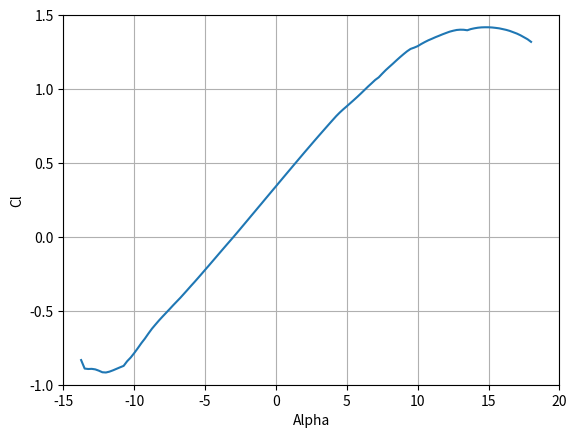
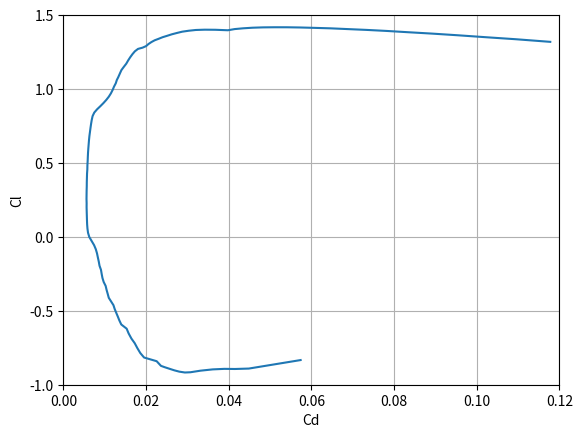
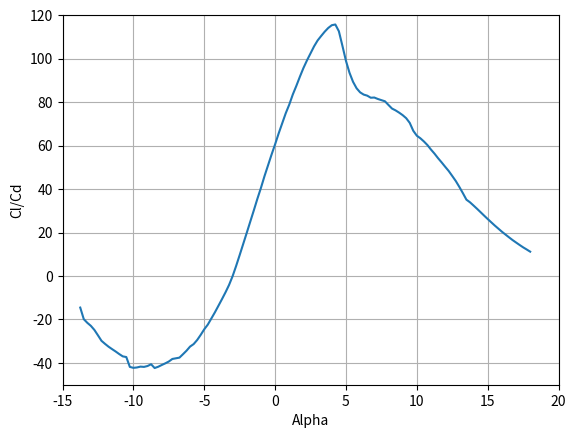
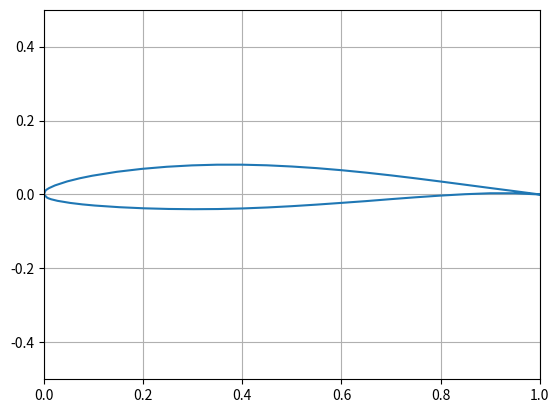

Python code for these plots, in order:
import numpy as np
import matplotlib.pyplot as plt

Airfoil_shape = [[1.000000, 0.950230, 0.900490, 0.850700, 0.800840, 0.750890, 0.700870, 0.650760, 0.600570, 0.550310, 0.500000, 0.449640, 0.399240, 0.348820, 0.298400, 0.248000, 0.197650, 0.147350, 0.097180, 0.072180, 0.047270, 0.022570, 0.010410, 0.005670, 0.003360, 0.000000, 0.006640, 0.009330, 0.014590, 0.027430, 0.052730, 0.077820, 0.102820, 0.152650, 0.202350, 0.252000, 0.301600, 0.351118, 0.400760, 0.450350, 0.500000, 0.549690, 0.599430, 0.649240, 0.699130, 0.749110, 0.799160, 0.849300, 0.899510, 0.949770, 1.000000],
                 [0.000000, 0.008810, 0.017390, 0.026180, 0.034920, 0.043440, 0.051530, 0.058990, 0.065620, 0.071250, 0.075670, 0.078940, 0.080620, 0.080590, 0.078720, 0.074990, 0.069290, 0.061380, 0.050630, 0.043790, 0.035440, 0.024600, 0.017190, 0.013200, 0.010710, 0.000000, -0.008710, -0.010400, -0.012910, -0.017160, -0.022800, -0.026850, -0.029950, -0.034460, -0.037450, -0.039190, -0.039840, -0.039390, -0.037780, -0.035140, -0.031640, -0.027450, -0.022780, -0.017990, -0.012650, -0.007640, -0.003080, 0.000740, 0.003290, 0.003300, 0.000000]]

Dornier = [[1.000000, 0.980040, 0.960080, 0.940120, 0.900200, 0.860280, 0.820360, 0.780440, 0.740520, 0.700600, 0.680640, 0.664670, 0.640720, 0.620760, 0.600800, 0.580840, 0.560880, 0.540920, 0.520960, 0.501000, 0.481040, 0.461080, 0.441120, 0.421160, 0.401200, 0.381240, 0.361280, 0.341320, 0.321360, 0.301400, 0.281440, 0.261480, 0.221560, 0.201600, 0.181640, 0.161680, 0.141720, 0.101800, 0.091820, 0.071860, 0.051900, 0.041920, 0.031940, 0.021960, 0.011980, 0.000000, 0.011980, 0.021960, 0.031940, 0.041920, 0.051900, 0.071860, 0.091820, 0.101800, 0.121760, 0.141720, 0.161680, 0.181640, 0.201600, 0.221560, 0.241520, 0.261480, 0.301400, 0.321360, 0.341320, 0.361280, 0.381240, 0.401200, 0.441120, 0.461080, 0.481040, 0.501000, 0.520960, 0.540920, 0.560880, 0.580840, 0.600800, 0.620760, 0.640720, 0.664670, 0.680640, 0.700600, 0.720600, 0.740520, 0.760480, 0.780440, 0.800400, 0.820360, 0.840320, 0.860280, 0.880240, 0.900200, 0.920150, 0.940120, 0.960600, 0.980040, 1.000000],
           [0.000000, 0.008280,  0.014770,  0.021560,  0.033130,  0.044220,  0.053090,  0.061680,  0.070060,  0.077050,  0.080240,  0.082430,  0.085430,  0.087820,  0.090020,  0.091820,  0.093410,  0.094810,  0.096210,  0.097210,  0.098000,  0.098600,  0.098800,  0.099000,  0.098600,  0.098200,  0.097800,  0.097210,  0.096410,  0.095610,  0.094610,  0.093410,  0.089820,  0.087030,  0.084030,  0.080640,  0.076850,  0.068440,  0.065470,  0.059480,  0.051700,  0.047110,  0.041520,  0.034730,  0.025900,  0.000000, -0.017370, -0.022560, -0.026150, -0.029020, -0.031540, -0.035250, -0.038800, -0.040320, -0.043110, -0.045710, -0.047710, -0.049900, -0.052090, -0.054090, -0.055890, -0.057680, -0.060480, -0.061680, -0.062470, -0.063270, -0.063470, -0.063470, -0.062270, -0.061080, -0.059880, -0.058280, -0.056290, -0.054290, -0.051900, -0.049300, -0.046510, -0.043310, -0.040120, -0.035930, -0.032730, -0.028740, -0.024350, -0.019760, -0.014970, -0.010780, -0.007380, -0.004390, -0.002200,  0.000000,  0.002000,  0.003000,  0.002900,  0.002600,  0.002300,  0.001000,  0.000000]]

NACA_2414 = [[1.000000, 0.997390, 0.989290, 0.975870, 0.957290, 0.933720, 0.905420, 0.872670, 0.835820, 0.795270, 0.751430, 0.704800, 0.655860, 0.605150, 0.553240, 0.500690, 0.448080, 0.395980, 0.344540, 0.294820, 0.247400, 0.202850, 0.161690, 0.124400, 0.091410, 0.063100, 0.039770, 0.021650, 0.008920, 0.001690, 0.000000, 0.003790, 0.012930, 0.027300, 0.046690, 0.070870, 0.099570, 0.132460, 0.169180, 0.209370, 0.252600, 0.298440, 0.346440, 0.396110, 0.447390, 0.499310, 0.551290, 0.602760, 0.653160, 0.701940, 0.748570, 0.792520, 0.833310, 0.870480, 0.903600, 0.932300, 0.956260, 0.975180, 0.988860, 0.997130, 1.000000],
             [0.001470, 0.002100, 0.003960, 0.007000, 0.011120, 0.016200, 0.022070, 0.028570, 0.035520, 0.042740, 0.050040, 0.057230, 0.064120, 0.070530, 0.076290, 0.081200, 0.085120, 0.087870, 0.089130, 0.088660, 0.086450, 0.082550, 0.077070, 0.070140, 0.061980, 0.052810, 0.042890, 0.032450, 0.021710, 0.010850, 0.000000, 0.010310, 0.019560, 0.027700, 0.034710, 0.040540, 0.045160, 0.048580, 0.050820, 0.051950, 0.052080, 0.051330, 0.049870, 0.047870, 0.045370, 0.042320, 0.038860, 0.035160, 0.031320, 0.027450, 0.023650, 0.019980, 0.016500, 0.013280, 0.010350, 0.007760, 0.005570, 0.003810, 0.002520, 0.001730, 0.001470]]

NACA_642415 = [[1.000000, 0.950320, 0.900660, 0.850920, 0.801090, 0.751150, 0.701110, 0.650960, 0.600870, 0.550400, 0.500000, 0.449540, 0.399040, 0.348530, 0.298030, 0.247560, 0.197140, 0.146810, 0.096620, 0.071620, 0.046730, 0.022070, 0.009960, 0.005260, 0.002990, 0.000000, 0.007010, 0.009740, 0.015040, 0.027930, 0.053270, 0.078380, 0.103380, 0.153190, 0.202860, 0.252440, 0.301970, 0.351470, 0.400960, 0.450460, 0.500000, 0.549600, 0.599280, 0.649040, 0.698890, 0.748850, 0.798970, 0.849080, 0.899340, 0.949680, 1.000000],
               [0.000000, 0.009760, 0.019820, 0.030200, 0.040620, 0.050840, 0.060550, 0.069540, 0.077620, 0.084560, 0.090160, 0.094140, 0.096140, 0.095410, 0.092600, 0.087710, 0.080660, 0.071220, 0.058640, 0.050750, 0.041210, 0.028830, 0.020380, 0.015790, 0.012910, 0.000000,-0.010910,-0.012990,-0.016100,-0.021390,-0.028570,-0.033790,-0.037960,-0.044300,-0.048820,-0.051910,-0.053720,-0.054210,-0.053300,-0.050340,-0.046040,-0.040760,-0.034780,-0.028340,-0.021670,-0.015040,-0.008780,-0.003280, 0.000860, 0.002880, 0.000000]]

Clark_YM15 = [[1.000000, 0.949500, 0.899040, 0.798210, 0.697490, 0.596910, 0.496490, 0.396260, 0.296260, 0.196510, 0.146840, 0.097340, 0.072670, 0.048090, 0.023700, 0.011640, 0.000000, 0.013200, 0.025910, 0.051160, 0.076300, 0.101380, 0.151490, 0.201500, 0.301420, 0.401280, 0.501120, 0.600940, 0.700730, 0.800510, 0.900280, 0.950150, 1.000000],
              [0.000800,  0.014660,  0.027930,  0.051960,  0.072890,  0.089930,  0.102080,  0.108730,  0.108690,  0.101360,  0.091750,  0.077250,  0.067600,  0.055450,  0.037920,  0.024900,  0.000000, -0.020250, -0.026510, -0.033740, -0.037680, -0.040210, -0.043190, -0.043670, -0.041130, -0.037300, -0.032560, -0.027230, -0.021290, -0.014860, -0.008030, -0.004410, -0.000800]]

Wortmann = [[1.000000, 0.998910, 0.995710, 0.990340, 0.982910, 0.973440, 0.961920, 0.948480, 0.932990, 0.915710, 0.896440, 0.875900, 0.853500, 0.829700, 0.804350, 0.777730, 0.749950, 0.721150, 0.691330, 0.660740, 0.629380, 0.597500, 0.565250, 0.532740, 0.499970, 0.467330, 0.434690, 0.402430, 0.370560, 0.339330, 0.308610, 0.278910, 0.249980, 0.222210, 0.195580, 0.170340, 0.146430, 0.124030, 0.103300, 0.084220, 0.066940, 0.051580, 0.038020, 0.026500, 0.017020, 0.009600, 0.004220, 0.001020, 0.000000, 0.001020, 0.004220, 0.009600, 0.017020, 0.026500, 0.038020, 0.051580, 0.066940, 0.084220, 0.103300, 0.124030, 0.146430, 0.170340, 0.195580, 0.222210, 0.249980, 0.278910, 0.308610, 0.339330, 0.370560, 0.402430, 0.434690, 0.467330, 0.499970, 0.532740, 0.565250, 0.597500, 0.629380, 0.660740, 0.691330, 0.721150, 0.749950, 0.777730, 0.804350, 0.829700, 0.853500, 0.875900, 0.896440, 0.915710, 0.932990, 0.948480, 0.961920, 0.973440, 0.982910, 0.990340, 0.995710, 0.998910, 1.000000],
            [0.000000,  0.000420,  0.001590,  0.003540,  0.006240,  0.009700,  0.013830,  0.018560,  0.023950,  0.029880,  0.036280,  0.042910,  0.049580,  0.055960,  0.062030,  0.067590,  0.072720,  0.077320,  0.081480,  0.085030,  0.088210,  0.090830,  0.093110,  0.094820,  0.096180,  0.096950,  0.097390,  0.097180,  0.096700,  0.095510,  0.094020,  0.091820,  0.089320,  0.086110,  0.082660,  0.078530,  0.074260,  0.069290,  0.064240,  0.058460,  0.052660,  0.046110,  0.039750,  0.032700,  0.026300,  0.019140,  0.013490,  0.006450,  0.000000, -0.002450, -0.005190, -0.009100, -0.012280, -0.016290, -0.019620, -0.023480, -0.026870, -0.030630, -0.033860, -0.037350, -0.040340, -0.043450, -0.046100, -0.048710, -0.050880, -0.053030, -0.054660, -0.056180, -0.057120, -0.057850, -0.058030, -0.057960, -0.057270, -0.056220, -0.054580, -0.052540, -0.049790, -0.046400, -0.042140, -0.037160, -0.031410, -0.025350, -0.019260, -0.013540, -0.008360, -0.004060, -0.000590,  0.002030,  0.003810,  0.004790,  0.005030,  0.004610,  0.003710,  0.002590,  0.001420,  0.000510,  0.000000]]



Alpha = [-13.750, -13.500, -13.250, -13.000, -12.750, -12.500, -12.250, -12.000, -11.750, -11.500, -11.250, -11.000, -10.750, -10.500, -10.250, -10.000,  -9.750,  -9.500,  -9.250,  -9.000,  -8.750,  -8.500,  -8.250,  -8.000,  -7.750,  -7.500,  -7.250,  -6.750,  -6.500,  -6.250,  -6.000,  -5.750,  -5.500,  -5.250,  -5.000,  -4.750,  -4.500,  -4.250,  -4.000,  -3.750,  -3.500,  -3.250,  -3.000,  -2.750,  -2.500,  -2.250,  -2.000,  -1.750,  -1.500,  -1.250,  -1.000,  -0.750,  -0.250,   0.000,   0.250,   0.750,   1.000,   1.250,   1.500,   1.750,   2.000,   2.250,   2.750,   3.000,   3.250,   3.500,   3.750,   4.000,   4.250,   4.500,   4.750,   5.000,   5.250,   5.500,   5.750,   6.000,   6.250,   6.500,   6.750,   7.000,   7.250,   7.500,   7.750,   8.000,   8.250,   8.500,   8.750,   9.000,   9.250,   9.500,   9.750,  10.000,  10.250,  10.500,  10.750,  11.000,  11.250,  11.500,  11.750,  12.000,  12.250,  12.500,  12.750,  13.000,  13.250,  13.500,  13.750,  14.000,  14.250,  14.500,  14.750,  15.000,  15.250,  15.500,  15.750,  16.000,  16.250,  16.500,  16.750,  17.000,  17.250,  17.500,  17.750,  18.000]
Cl = [-0.8332, -0.8907, -0.8936, -0.8927, -0.8963, -0.9050, -0.9157, -0.9173, -0.9115, -0.9026, -0.8924, -0.8822, -0.8725, -0.8409, -0.8160, -0.7856, -0.7529, -0.7189, -0.6880, -0.6536, -0.6209, -0.5925, -0.5647, -0.5387, -0.5134, -0.4880, -0.4620, -0.4122, -0.3856, -0.3589, -0.3317, -0.3054, -0.2782, -0.2507, -0.2228, -0.1954, -0.1674, -0.1395, -0.1114, -0.0835, -0.0557, -0.0282, -0.0006,  0.0276,  0.0561,  0.0847,  0.1133,  0.1421,  0.1705,  0.1993,  0.2277,  0.2566,  0.3139,  0.3423,  0.3711,  0.4282,  0.4566,  0.4852,  0.5135,  0.5419,  0.5702,  0.5981,  0.6539,  0.6815,  0.7088,  0.7361,  0.7633,  0.7902,  0.8168,  0.8410,  0.8630,  0.8838,  0.9050,  0.9263,  0.9481,  0.9706,  0.9939,  1.0171,  1.0390,  1.0615,  1.0790,  1.1042,  1.1284,  1.1502,  1.1715,  1.1938,  1.2153,  1.2358,  1.2552,  1.2715,  1.2800,  1.2902,  1.3046,  1.3177,  1.3297,  1.3399,  1.3506,  1.3601,  1.3701,  1.3791,  1.3879,  1.3943,  1.3995,  1.4015,  1.4009,  1.3976,  1.4056,  1.4108,  1.4148,  1.4171,  1.4179,  1.4178,  1.4164,  1.4137,  1.4106,  1.4054,  1.4001,  1.3931,  1.3841,  1.3751,  1.3638,  1.3504,  1.3370,  1.3192]
Cd = [0.05739, 0.04486, 0.04150, 0.03894, 0.03612, 0.03317, 0.03072, 0.02939, 0.02803, 0.02683, 0.02570, 0.02458, 0.02361, 0.02256, 0.01952, 0.01860, 0.01790, 0.01725, 0.01646, 0.01579, 0.01530, 0.01400, 0.01353, 0.01316, 0.01278, 0.01241, 0.01211, 0.01098, 0.01072, 0.01045, 0.01022, 0.00975, 0.00945, 0.00926, 0.00909, 0.00874, 0.00856, 0.00834, 0.00813, 0.00784, 0.00742, 0.00684, 0.00626, 0.00596, 0.00582, 0.00574, 0.00570, 0.00567, 0.00564, 0.00561, 0.00562, 0.00559, 0.00562, 0.00565, 0.00566, 0.00572, 0.00579, 0.00581, 0.00587, 0.00591, 0.00596, 0.00603, 0.00619, 0.00629, 0.00642, 0.00655, 0.00669, 0.00685, 0.00706, 0.00747, 0.00815, 0.00893, 0.00968, 0.01037, 0.01098, 0.01149, 0.01191, 0.01226, 0.01267, 0.01293, 0.01325, 0.01365, 0.01404, 0.01462, 0.01521, 0.01567, 0.01617, 0.01670, 0.01729, 0.01805, 0.01916, 0.01999, 0.02059, 0.02129, 0.02208, 0.02304, 0.02400, 0.02510, 0.02621, 0.02744, 0.02873, 0.03030, 0.03203, 0.03419, 0.03675, 0.03980, 0.04144, 0.04349, 0.04575, 0.04827, 0.05104, 0.05405, 0.05729, 0.06087, 0.06465, 0.06887, 0.07327, 0.07814, 0.08353, 0.08913, 0.09538, 0.10228, 0.10942, 0.11779]
Cm = [- 0.0594, - 0.0685, - 0.0705, - 0.0719, - 0.0729, - 0.0730, - 0.0716, - 0.0696, - 0.0681, - 0.0666, - 0.0651, - 0.0633, - 0.0612, - 0.0633, - 0.0655, - 0.0671, - 0.0689, - 0.0709, - 0.0723, - 0.0742, - 0.0756, - 0.0767, - 0.0771, - 0.0770, - 0.0767, - 0.0764, - 0.0762, - 0.0757, - 0.0756, - 0.0755, - 0.0755, - 0.0754, - 0.0754, - 0.0754, - 0.0755, - 0.0755, - 0.0757, - 0.0757, - 0.0759, - 0.0760, - 0.0764, - 0.0768, - 0.0773, - 0.0776, - 0.0778, - 0.0780, - 0.0781, - 0.0783, - 0.0784, - 0.0785, - 0.0786, - 0.0788, - 0.0791, - 0.0792, - 0.0793, - 0.0796, - 0.0797, - 0.0798, - 0.0799, - 0.0800, - 0.0800, - 0.0800, - 0.0801, - 0.0800, - 0.0799, - 0.0798, - 0.0798, - 0.0796, - 0.0795, - 0.0789, - 0.0782, - 0.0772, - 0.0764, - 0.0755, - 0.0746, - 0.0739, - 0.0732, - 0.0725, - 0.0715, - 0.0706, - 0.0686, - 0.0684, - 0.0680, - 0.0673, - 0.0664, - 0.0657, - 0.0649, - 0.0639, - 0.0628, - 0.0613, - 0.0585, - 0.0559, - 0.0541, - 0.0522, - 0.0503, - 0.0482, - 0.0465, - 0.0447, - 0.0431, - 0.0416, - 0.0402, - 0.0387, - 0.0373, - 0.0359, - 0.0345, - 0.0331, - 0.0326, - 0.0322, - 0.0318, - 0.0315, - 0.0314, - 0.0315, - 0.0319, - 0.0324, - 0.0333, - 0.0344, - 0.0359, - 0.0378, - 0.0400, - 0.0426, - 0.0456, - 0.0492, - 0.0532, - 0.0580]
Cl_Cd = np.asarray(Cl)/np.asarray(Cd)

'''fig, ax = plt.subplots(2, 2)
ax[0, 0].plot(Alpha, Cl)
ax[0, 0].grid()
ax[0, 0].set_xlabel('Alpha')

ax[0, 1].plot(Cd, Cl)
ax[1, 0].plot(Alpha, Cl_Cd)
ax[0,1].grid()'''

plt.figure()
plt.plot(Alpha, Cl)
plt.xlabel('Alpha')
plt.ylabel('Cl')
plt.xlim(-15, 20)
plt.ylim(-1, 1.5)
plt.grid()

plt.figure()
plt.plot(Cd, Cl)
plt.xlabel('Cd')
plt.ylabel('Cl')
plt.xlim(0, 0.12)
plt.ylim(-1, 1.5)
plt.grid()

plt.figure()
plt.plot(Alpha, Cl_Cd)
plt.xlabel('Alpha')
plt.ylabel('Cl/Cd')
plt.xlim(-15, 20)
plt.ylim(-50, 120)
plt.grid()

plt.figure()
plt.plot(Airfoil_shape[0], Airfoil_shape[1])
plt.xlim(0, 1)
plt.ylim(-0.5, 0.5)
plt.grid()

plt.show()